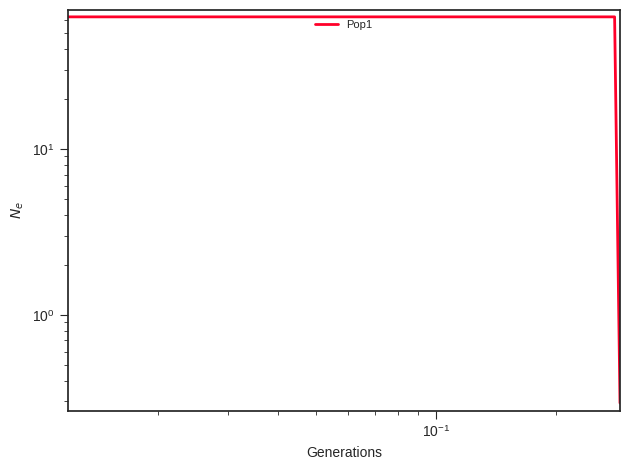

The table this chart was drawn from, first rows:
label, x, y, plot_type, plot_num
Pop1, 0.0, 62.5, path, 0
Pop1, 0.01318, 62.5, path, 0
Pop1, 0.0136, 62.5, path, 0
Pop1, 0.01403, 62.5, path, 0
Pop1, 0.01447, 62.5, path, 0
Pop1, 0.01493, 62.5, path, 0
Pop1, 0.01541, 62.5, path, 0
Pop1, 0.01589, 62.5, path, 0
Pop1, 0.0164, 62.5, path, 0
Pop1, 0.01692, 62.5, path, 0
Pop1, 0.01745, 62.5, path, 0
Pop1, 0.01801, 62.5, path, 0
Pop1, 0.01858, 62.5, path, 0
Pop1, 0.01917, 62.5, path, 0
Pop1, 0.01977, 62.5, path, 0
Pop1, 0.0204, 62.5, path, 0
Pop1, 0.02105, 62.5, path, 0
Pop1, 0.02171, 62.5, path, 0
Pop1, 0.0224, 62.5, path, 0
Pop1, 0.02311, 62.5, path, 0
Pop1, 0.02384, 62.5, path, 0
Pop1, 0.0246, 62.5, path, 0
Pop1, 0.02538, 62.5, path, 0
Pop1, 0.02618, 62.5, path, 0
Pop1, 0.02701, 62.5, path, 0
Pop1, 0.02787, 62.5, path, 0
Pop1, 0.02875, 62.5, path, 0
Pop1, 0.02967, 62.5, path, 0
Pop1, 0.03061, 62.5, path, 0
Pop1, 0.03158, 62.5, path, 0
Pop1, 0.03258, 62.5, path, 0
Pop1, 0.03361, 62.5, path, 0
Pop1, 0.03467, 62.5, path, 0
Pop1, 0.03577, 62.5, path, 0
Pop1, 0.03691, 62.5, path, 0
Pop1, 0.03808, 62.5, path, 0
Pop1, 0.03928, 62.5, path, 0
Pop1, 0.04053, 62.5, path, 0
Pop1, 0.04181, 62.5, path, 0
Pop1, 0.04314, 62.5, path, 0
Pop1, 0.04451, 62.5, path, 0
Pop1, 0.04592, 62.5, path, 0
Pop1, 0.04737, 62.5, path, 0
Pop1, 0.04887, 62.5, path, 0
Pop1, 0.05042, 62.5, path, 0
Pop1, 0.05202, 62.5, path, 0
Pop1, 0.05367, 62.5, path, 0
Pop1, 0.05537, 62.5, path, 0
Pop1, 0.05712, 62.5, path, 0
Pop1, 0.05894, 62.5, path, 0
Pop1, 0.0608, 62.5, path, 0
Pop1, 0.06273, 62.5, path, 0
Pop1, 0.06472, 62.5, path, 0
Pop1, 0.06677, 62.5, path, 0
Pop1, 0.06889, 62.5, path, 0
Pop1, 0.07107, 62.5, path, 0
Pop1, 0.07332, 62.5, path, 0
Pop1, 0.07565, 62.5, path, 0
Pop1, 0.07804, 62.5, path, 0
Pop1, 0.08052, 62.5, path, 0
... 41 more rows
